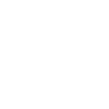
t = 0.00 s
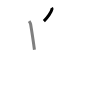
t = 1.50 s
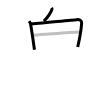
t = 3.25 s
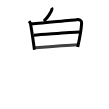
t = 4.75 s
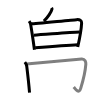
t = 6.50 s
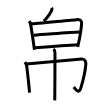
t = 8.00 s

The animated SVG that drew these frames (rendered in a browser with its animation timeline set to each time). Animation: 8 SMIL elements (animate=8); one cycle of 8.00 s.

<svg width="109px" height="109px" viewBox="0 0 px 109px" xmlns="http://www.w3.org/2000/svg" xmlns:xlink="http://www.w3.org/1999/xlink" xml:space="preserve" version="1.1"  baseProfile="full">
<path d="M51.64,7.75c0.33,0.49,0.38,1.08,0.3,1.51c-0.46,2.51-4.44,8.5-8.05,11.86" style="fill:none;stroke:black;stroke-width:3;opacity:0">
  <animate attributeType="CSS" attributeName="opacity" from="0" to="1" begin="0s" dur="1s" repeatCount="Indefinite" fill="freeze" />
</path>
<path d="M29.12,21.22c0.75,1.1,1.27,1.67,1.51,3.11C31.75,31,33,39.25,34.44,49.75" style="fill:none;stroke:black;stroke-width:3;opacity:0">
  <animate attributeType="CSS" attributeName="opacity" from="0" to="1" begin="1s" dur="1s" repeatCount="Indefinite" fill="freeze" />
</path>
<path d="M31.08,23.81c4.25-0.18,41.61-3.95,45.48-4.17c3.23-0.18,5.18,0.61,5.06,3.31c-0.1,2.25-1.38,12.79-3.88,24.04" style="fill:none;stroke:black;stroke-width:3;opacity:0">
  <animate attributeType="CSS" attributeName="opacity" from="0" to="1" begin="2s" dur="1s" repeatCount="Indefinite" fill="freeze" />
</path>
<path d="M33.83,35.15C45.5,34.5,69.25,32.25,79.75,32" style="fill:none;stroke:black;stroke-width:3;opacity:0">
  <animate attributeType="CSS" attributeName="opacity" from="0" to="1" begin="3s" dur="1s" repeatCount="Indefinite" fill="freeze" />
</path>
<path d="M35.19,47.74C50.5,46.5,66,45.25,77.77,44.67" style="fill:none;stroke:black;stroke-width:3;opacity:0">
  <animate attributeType="CSS" attributeName="opacity" from="0" to="1" begin="4s" dur="1s" repeatCount="Indefinite" fill="freeze" />
</path>
<path d="M24.84,62.12c0.91,1.13,1.83,3.47,1.91,4.13c1,8.25,2,17,2.79,26.34" style="fill:none;stroke:black;stroke-width:3;opacity:0">
  <animate attributeType="CSS" attributeName="opacity" from="0" to="1" begin="5s" dur="1s" repeatCount="Indefinite" fill="freeze" />
</path>
<path d="M26.42,64.06c4.01-0.27,52.28-4.89,55.27-5.05c3.51-0.19,4.27,3.33,4.15,5.05c-0.63,8.68-2.34,15.19-5.14,24.27c-1.86,6.01-5.27,0.84-6.96-1.27" style="fill:none;stroke:black;stroke-width:3;opacity:0">
  <animate attributeType="CSS" attributeName="opacity" from="0" to="1" begin="6s" dur="1s" repeatCount="Indefinite" fill="freeze" />
</path>
<path d="M53.35,49.13c0.64,0.38,1.62,1.86,1.62,3.59c0,9.28-0.08,42.94-0.21,47.66" style="fill:none;stroke:black;stroke-width:3;opacity:0">
  <animate attributeType="CSS" attributeName="opacity" from="0" to="1" begin="7s" dur="1s" repeatCount="Indefinite" fill="freeze" />
</path>
</svg>
